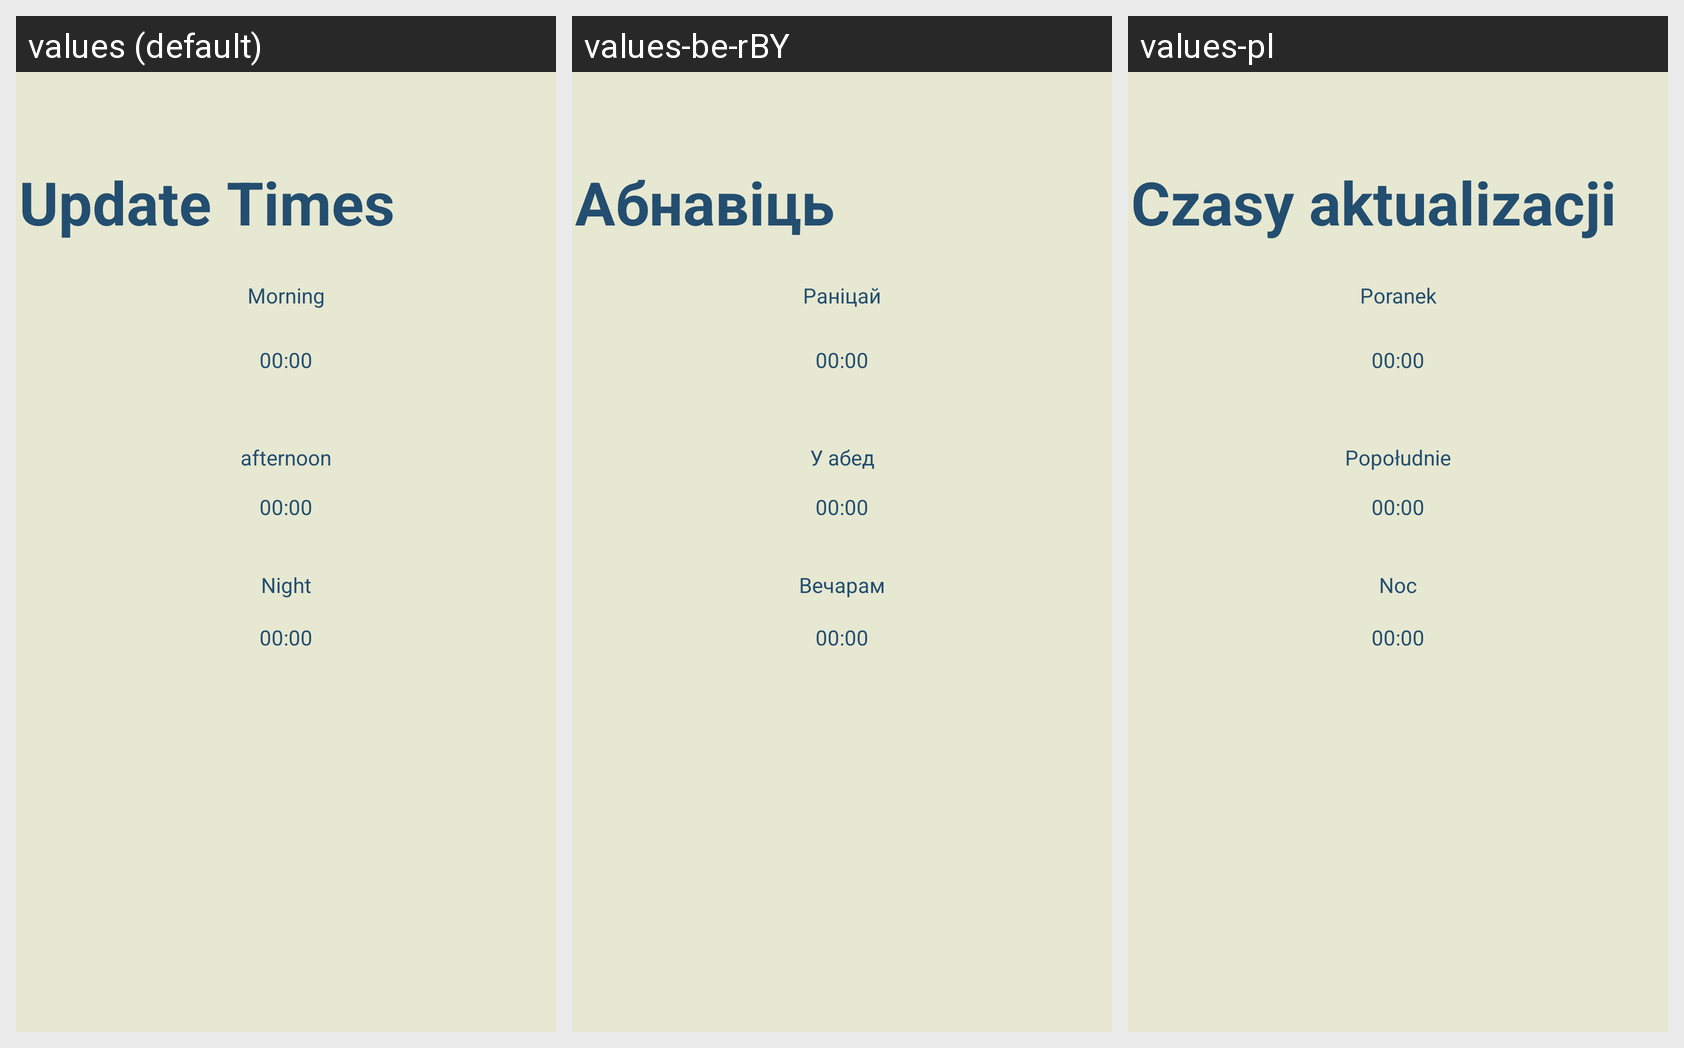

Locale-by-locale string values for the Android screen shown in this grid:
Android screen res/layout/activity_time_change.xml rendered under 3 locales, left to right: values (default), values-be-rBY, values-pl. Device: Nexus 5 (rendered at 1080×1920; each locale shown at half size, 540×960, under a caption strip naming it); theme Theme.Vožyk.
Strings drawn on this screen, with the default value and each locale's value (text and hints the layout hard-codes, and strings that could not be matched under every locale, appear in the picture but are not listed):

update_times
  values: Update Times
  values-be-rBY: Абнавіць
  values-pl: Czasy aktualizacji

afternoon
  values: afternoon
  values-be-rBY: У абед
  values-pl: Popołudnie

night
  values: Night
  values-be-rBY: Вечарам
  values-pl: Noc

morning
  values: Morning
  values-be-rBY: Раніцай
  values-pl: Poranek
